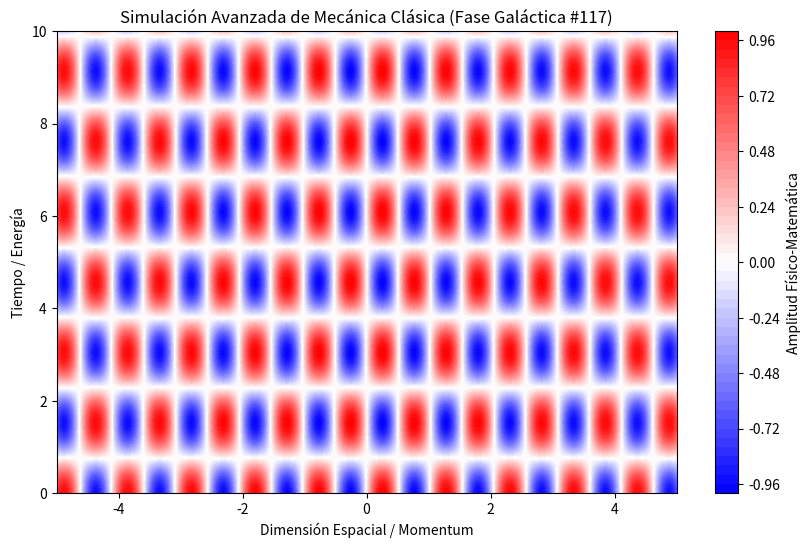

The matplotlib source for this figure:
%matplotlib inline
# Simulación Galáctica: Mecánica Clásica - Variante 117
import numpy as np
import matplotlib.pyplot as plt

# Parámetros Físicos Aleatorios
param_1 = 6.114
param_2 = 2.064
param_3 = 0.011

t = np.linspace(0, 10, 500)
x = np.linspace(-5, 5, 500)
X, T = np.meshgrid(x, t)

# Ecuación Base (Avanzada)
Z = np.sin(X * param_1) * np.cos(T * param_2) * np.exp(-np.abs(X) * param_3)

plt.figure(figsize=(10, 6))
plt.contourf(X, T, Z, 50, cmap='bwr')
plt.colorbar(label='Amplitud Físico-Matemática')
plt.title(r'Simulación Avanzada de Mecánica Clásica (Fase Galáctica #117)')
plt.xlabel('Dimensión Espacial / Momentum')
plt.ylabel('Tiempo / Energía')
plt.show()
